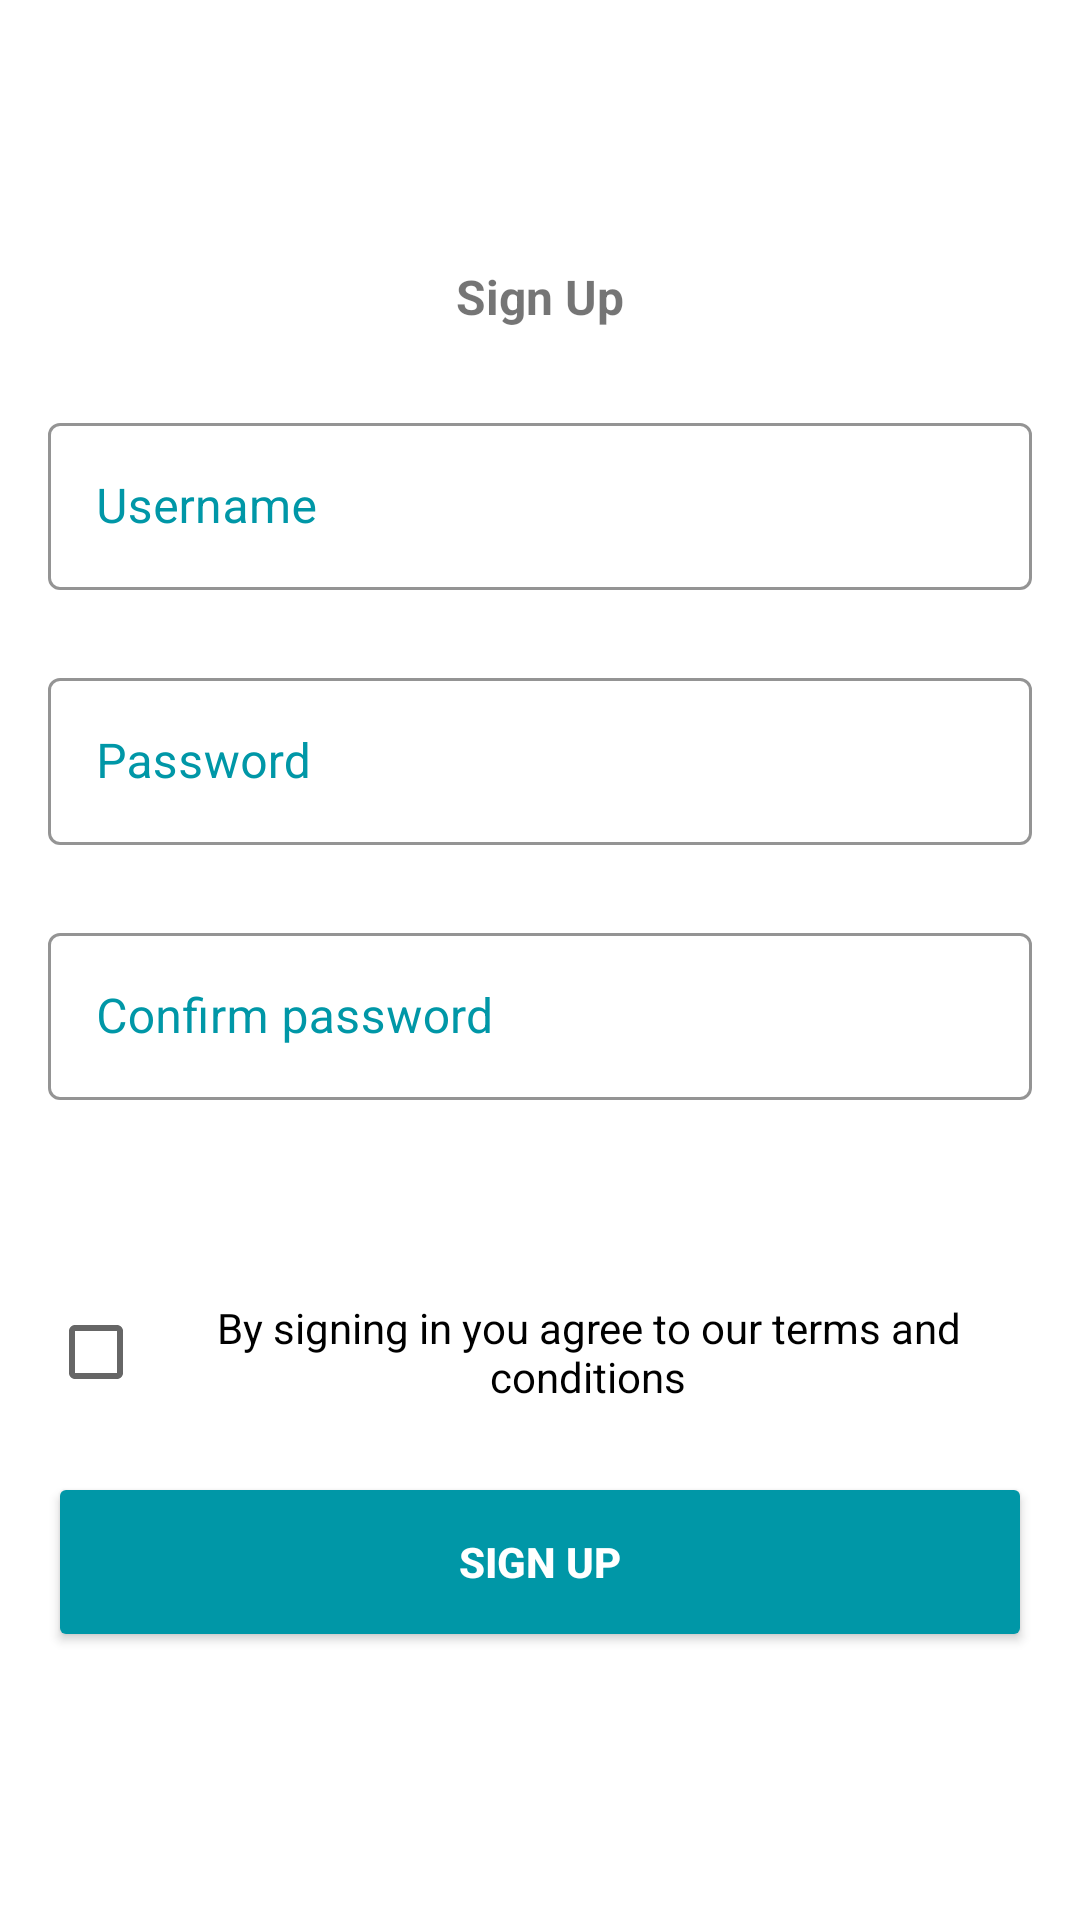

Write the Android layout XML for this screen, with the resource values it uses.
<!-- AndroidManifest.xml: application theme AppTheme -->
<!-- res/layout/activity_register.xml -->
<?xml version="1.0" encoding="utf-8"?>
<LinearLayout
    xmlns:android="http://schemas.android.com/apk/res/android"
    xmlns:app="http://schemas.android.com/apk/res-auto"
    xmlns:tools="http://schemas.android.com/tools"
    android:layout_width="match_parent"
    android:layout_height="match_parent"
    android:orientation="vertical"
    android:padding="4dp"
    android:gravity="center">

    <TextView
        android:layout_gravity="center"
        android:text="Sign Up"
        android:padding="4dp"
        android:textSize="16sp"
        android:textStyle="bold"
        android:layout_width="wrap_content"
        android:layout_height="wrap_content"
        android:layout_marginTop="80dp"/>

    <ScrollView
        android:layout_width="match_parent"
        android:layout_height="match_parent"
        android:layout_marginTop="10dp">

        <LinearLayout
            android:layout_width="match_parent"
            android:layout_height="wrap_content"
            android:orientation="vertical"
            android:padding="12dp">

            <com.google.android.material.textfield.TextInputLayout
                android:layout_width="match_parent"
                android:layout_height="wrap_content"
                style="@style/Widget.MaterialComponents.TextInputLayout.OutlinedBox"
                android:hint="Username"
                app:boxStrokeColor="@color/colorAccent"
                android:textColorHint="@color/colorAccent"
                app:hintTextColor="@color/colorAccent">

                <com.google.android.material.textfield.TextInputEditText
                    android:id="@+id/r_un_et"
                    android:layout_width="match_parent"
                    android:layout_height="wrap_content"
                    android:textSize="16sp"
                    android:singleLine="true"
                    android:imeOptions="actionNext"/>

            </com.google.android.material.textfield.TextInputLayout>


            <com.google.android.material.textfield.TextInputLayout
                android:layout_width="match_parent"
                android:layout_height="wrap_content"
                android:layout_marginTop="24dp"
                style="@style/Widget.MaterialComponents.TextInputLayout.OutlinedBox"
                android:hint="Password"
                app:boxStrokeColor="@color/colorAccent"
                android:textColorHint="@color/colorAccent"
                app:hintTextColor="@color/colorAccent">

                <com.google.android.material.textfield.TextInputEditText
                    android:id="@+id/r_pass_et"
                    android:inputType="textPassword"
                    android:layout_width="match_parent"
                    android:layout_height="wrap_content"
                    android:textSize="16sp"
                    android:singleLine="true"
                    android:imeOptions="actionNext"/>
            </com.google.android.material.textfield.TextInputLayout>

            <com.google.android.material.textfield.TextInputLayout
                android:layout_width="match_parent"
                android:layout_height="wrap_content"
                android:layout_marginTop="24dp"
                style="@style/Widget.MaterialComponents.TextInputLayout.OutlinedBox"
                app:boxStrokeColor="@color/colorAccent"
                android:textColorHint="@color/colorAccent"
                app:hintTextColor="@color/colorAccent"
                android:hint="Confirm password">

                <com.google.android.material.textfield.TextInputEditText
                    android:id="@+id/r_cn_pwd_et"
                    android:layout_width="match_parent"
                    android:layout_height="wrap_content"
                    android:textSize="16sp"
                    android:inputType="textPassword"

                    android:singleLine="true"
                    android:imeOptions="actionNext"/>

            </com.google.android.material.textfield.TextInputLayout>

            <CheckBox
                android:layout_marginTop="60dp"
                android:id="@+id/check_terms_and_condtions"
                android:gravity="center"
                android:text="By signing in you agree to our terms and conditions"
                android:layout_width="wrap_content"
                android:layout_height="wrap_content"/>

            <Button
                android:id="@+id/r_reg_btn"
                android:layout_width="match_parent"
                android:layout_height="60dp"
                android:layout_gravity="center"
                android:layout_marginTop="16dp"
                android:backgroundTint="@color/colorAccent"
                android:text="Sign Up"
                android:textColor="@android:color/white"
                android:textStyle="bold" />

        </LinearLayout>

    </ScrollView>

</LinearLayout>
<!-- resources referenced by this layout -->
<resources>
  <color name="colorAccent">#0097a7</color>
  <style name="AppTheme" parent="Theme.MaterialComponents.Light.NoActionBar">
          
          <item name="colorPrimary">@color/colorPrimary</item>
          <item name="colorPrimaryDark">@color/colorPrimaryDark</item>
          <item name="colorAccent">@color/colorAccent</item>
      </style>
  <color name="colorPrimary">#fafafa</color>
  <color name="colorPrimaryDark">#cccccc</color>
</resources>
